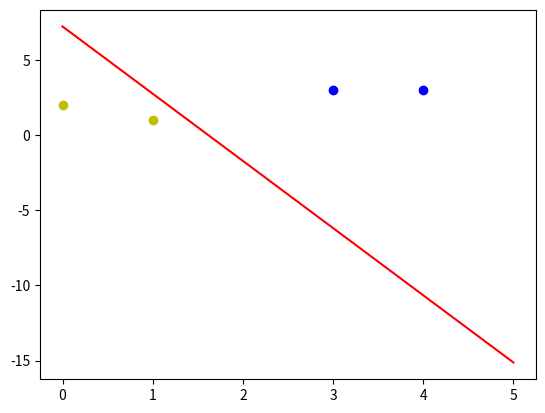

Generate this figure with matplotlib:
"""
# @Time    :  2020/8/7
# [redacted]
"""
import numpy as np
import matplotlib.pyplot as plt

# 输入数据
X = np.array([[1, 3, 3],
              [1, 4, 3],
              [1, 1, 1],
              [1, 0, 2]])
# 标签
Y = np.array([[1],
              [1],
              [-1],
              [-1]])

# 初始化权值，3行1列，取值-1到1
W = (np.random.random([3, 1]) - 0.5) * 2
# 设置学习率
lr = 0.11


# 定义更新权值的函数
def update_weight():
    global X, Y, W, lr
    out = np.sign(np.dot(X, W))  # 神经网络输出,直接得到4个预测值
    theta_w = lr * (X.T.dot(Y - out)) / int(X.shape[0])  # 数据量大时取平均
    W = W + theta_w


for i in range(100):
    update_weight()
    print('第{}次迭代：'.format(i))
    print(W)
    out = np.sign(np.dot(X, W))  # 计算当前输出
    # .all()只有输出的所有预测值都与实际输出一样，才说明模型收敛，循环结束
    if (out == Y).all():
        print('Finished , epoch:', i)
        break

'''上面迭代到最后一次时，W就可以确定分界线的截距和效率了'''
# 计算分界线的斜率和截距
k = -W[1] / W[2]
b = -W[0] / W[2]
print('k = ', k)
print('b = ', b)

'''可以把图画出来'''

# 正样本
x1 = [3, 4]
y1 = [3, 3]
# 负样本
x2 = [1, 0]
y2 = [1, 2]
# 画图横坐标边界
x_range = (0, 5)  # 或者x_range = [0, 5]

plt.figure()
plt.plot(x_range, x_range * k + b, 'r')
plt.scatter(x1, y1, c='b')
plt.scatter(x2, y2, c='y')
plt.show()
